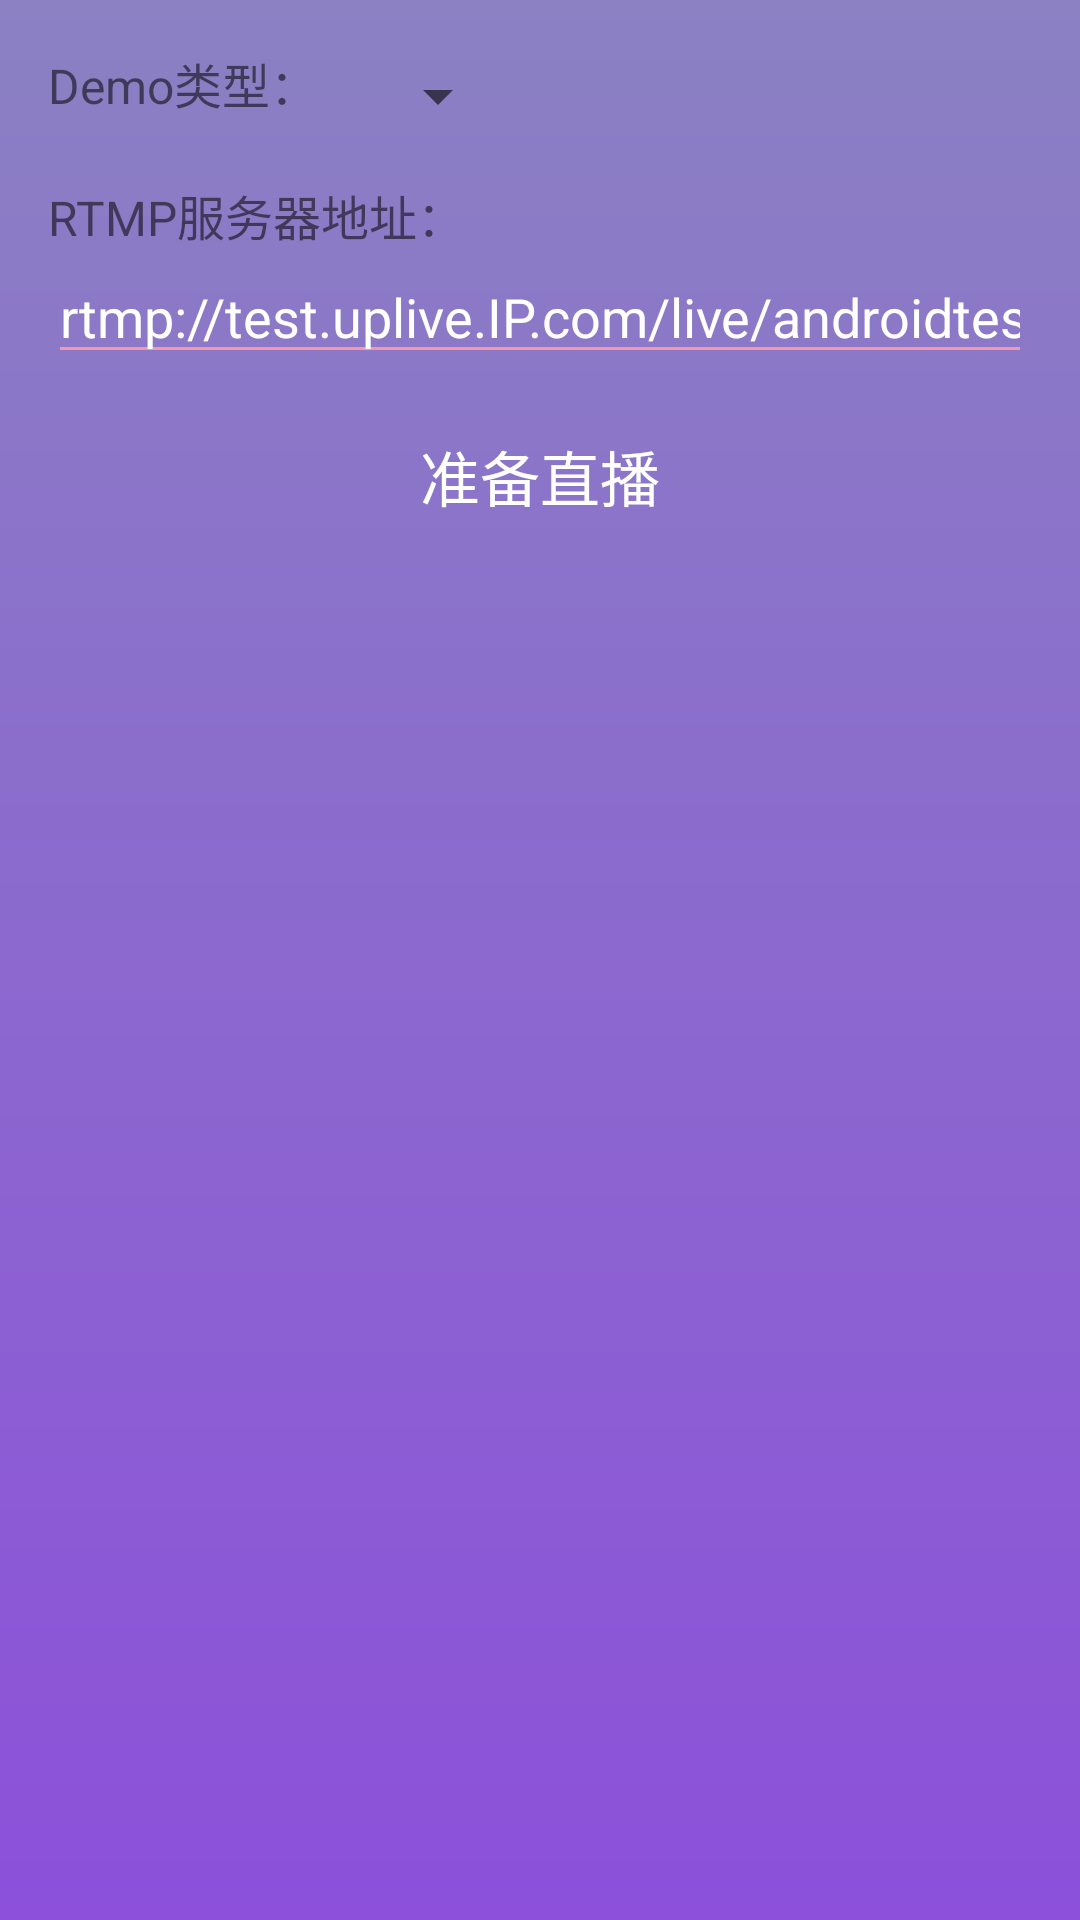

Layout XML and referenced resources for this Android screen:
<!-- AndroidManifest.xml: application theme Theme.NoTitleBar -->
<!-- res/layout/demo_activity.xml -->
<?xml version="1.0" encoding="utf-8"?>
<ScrollView xmlns:android="http://schemas.android.com/apk/res/android"
            xmlns:tools="http://schemas.android.com/tools"
            android:layout_width="match_parent"
            android:layout_height="match_parent"
            android:background="@drawable/background"
            tools:context=".DemoActivity">

    <LinearLayout
        android:id="@+id/main"
        android:layout_width="match_parent"
        android:layout_height="wrap_content"
        android:layout_margin="16dp"
        android:orientation="vertical"
        android:focusable="true"
        android:focusableInTouchMode="true">

        <LinearLayout
            android:layout_width="wrap_content"
            android:layout_height="wrap_content"
            android:orientation="horizontal"
            android:layout_marginBottom="12dp">

            <TextView
                android:layout_width="wrap_content"
                android:layout_height="wrap_content"
                android:text="Demo类型："
                android:textSize="16sp"/>

            <Spinner
                android:id="@+id/demo_type"
                android:layout_width="wrap_content"
                android:layout_height="32dp"
                android:layout_marginLeft="16dp"
                android:layout_marginStart="16dp"
                android:text="none"
                android:textSize="14sp">
            </Spinner>
        </LinearLayout>

        <TextView
            android:id="@+id/rtmpTxt"
            android:layout_width="match_parent"
            android:layout_height="wrap_content"
            android:layout_marginBottom="0dp"
            android:text="RTMP服务器地址："
            android:textSize="16sp" />

        <EditText
            android:id="@+id/rtmpUrl"
            android:layout_width="match_parent"
            android:layout_height="wrap_content"
            android:theme="@style/MyEditText"
            android:singleLine="true"
            android:textColor="#FFFFFF"
            android:text="rtmp://test.uplive.IP.com/live/androidtest" />

        <Button
            android:id="@+id/connectBT"
            android:layout_width="match_parent"
            android:layout_height="wrap_content"
            android:layout_marginTop="10dp"
            android:background="@drawable/button_style"
            android:textSize="20sp"
            android:textColor="#FFFFFF"
            android:text="准备直播" />

        <LinearLayout
            android:id="@+id/fragment_layout"
            android:layout_width="match_parent"
            android:layout_height="wrap_content"
            android:orientation="vertical">
        </LinearLayout>

    </LinearLayout>
</ScrollView>
<!-- resources referenced by this layout -->
<resources>
  <!-- drawable background (drawable) -->
  <?xml version="1.0" encoding="utf-8"?>
  <shape xmlns:android="http://schemas.android.com/apk/res/android">
      <gradient
          android:startColor="#8B81C3"
          android:endColor="#8c50da"
          android:angle="270"
          />
      <corners android:radius="0dp" />
  </shape>
  <style name="MyEditText" parent="Theme.AppCompat.Light">
          <item name="colorControlNormal">#F596AA</item>
          <item name="colorControlActivated">#F596AA</item>
      </style>
  <style name="Theme.NoTitleBar" parent="Theme.AppCompat.Light.NoActionBar">
          <item name="android:windowContentOverlay">@null</item>
          <item name="android:windowAnimationStyle">@style/DefaultAnimation</item>
      </style>
  <style name="DefaultAnimation" parent="@android:style/Animation.Activity">
          <item name="android:activityOpenEnterAnimation">@anim/slide_right_in</item>
          <item name="android:activityOpenExitAnimation">@anim/slide_left_out</item>
          <item name="android:activityCloseEnterAnimation">@anim/slide_left_in</item>
          <item name="android:activityCloseExitAnimation">@anim/slide_right_out</item>
      </style>
</resources>
